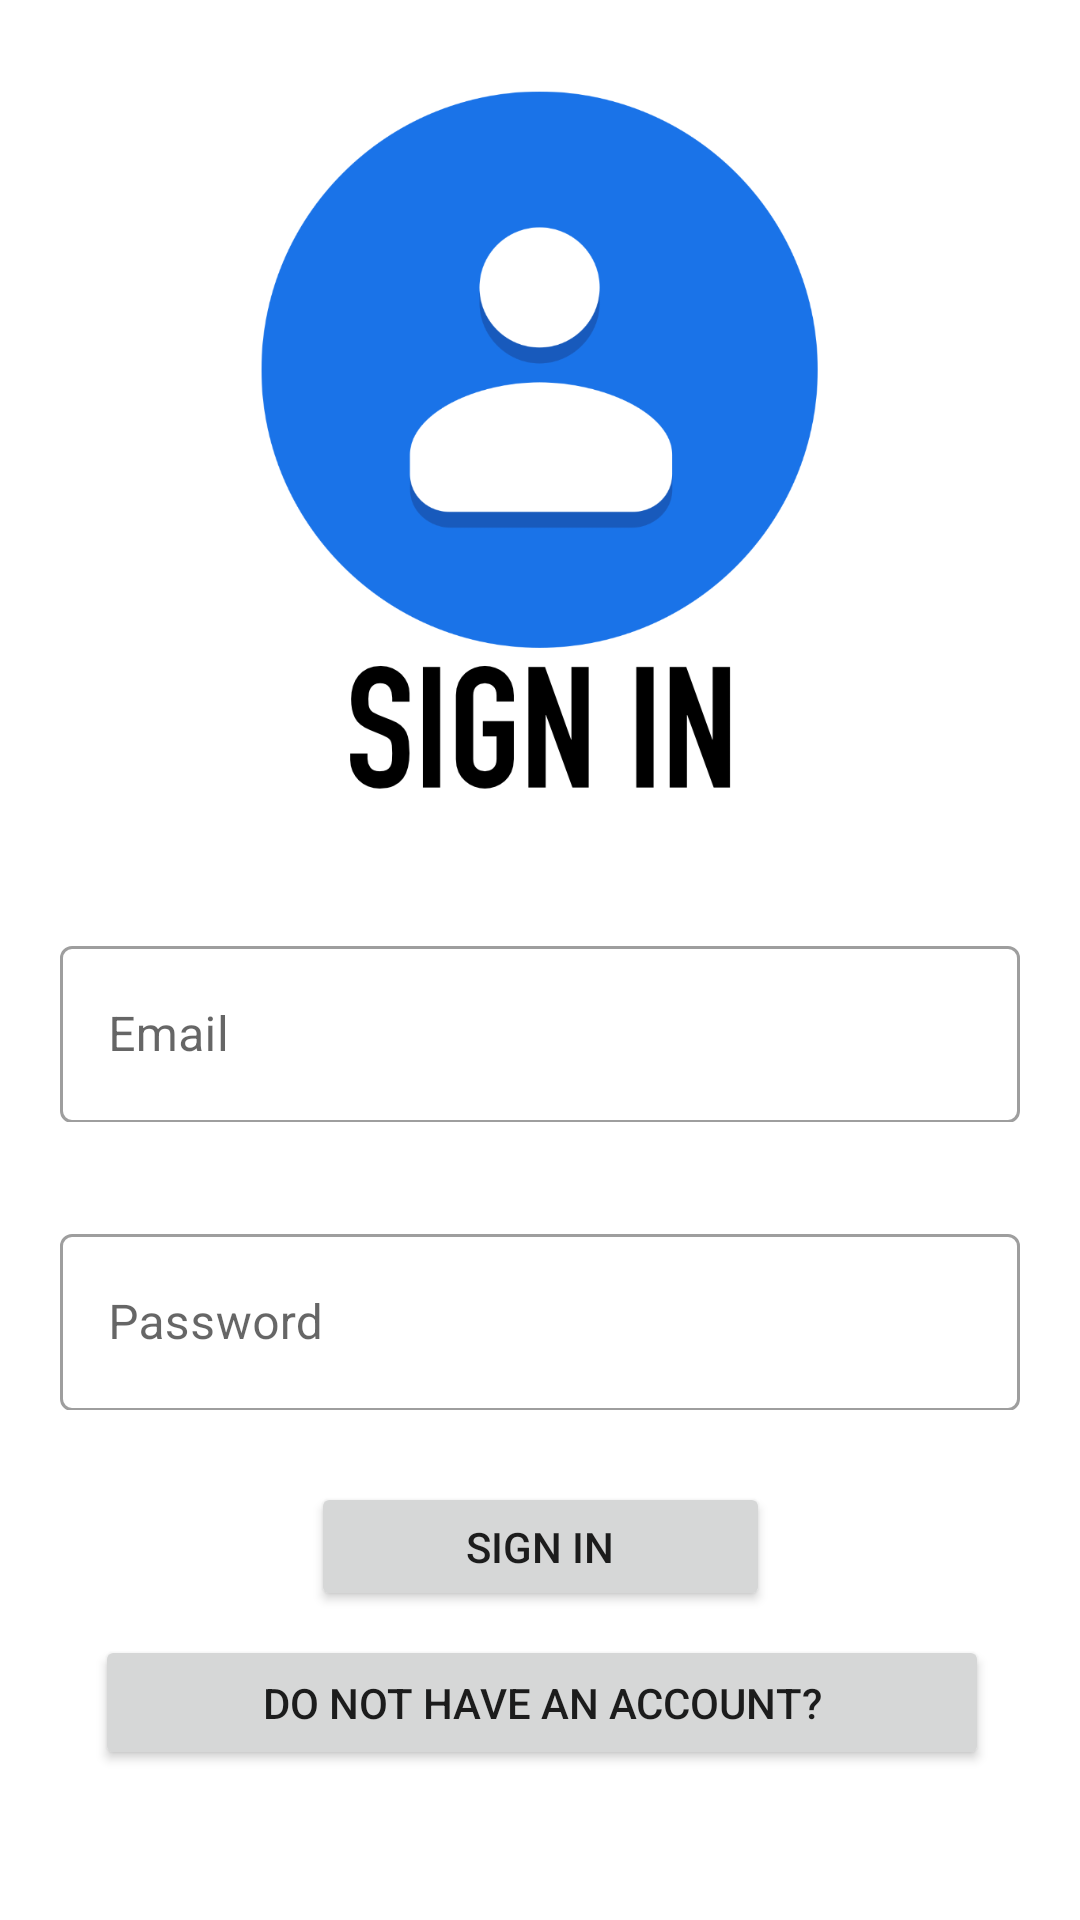

This screen was rendered from an Android layout file. Write that file and the resources it references.
<!-- AndroidManifest.xml: application theme Theme.FloodAid -->
<!-- res/layout/activity_sign_in.xml -->
<?xml version="1.0" encoding="utf-8"?>
<androidx.coordinatorlayout.widget.CoordinatorLayout xmlns:android="http://schemas.android.com/apk/res/android"
    xmlns:app="http://schemas.android.com/apk/res-auto"
    xmlns:tools="http://schemas.android.com/tools"
    android:layout_width="match_parent"
    android:layout_height="match_parent"
    tools:context=".sign_in">

    <com.google.android.material.appbar.AppBarLayout
        android:id="@+id/appBarLayout"
        android:layout_width="match_parent"
        android:layout_height="290dp"
        android:background="@color/white"
        android:fitsSystemWindows="true">

        <com.google.android.material.appbar.CollapsingToolbarLayout
            android:id="@+id/dcCTLayout"
            android:layout_width="match_parent"
            android:layout_height="match_parent"
            android:fitsSystemWindows="true"
            android:padding="10dp"
            app:contentScrim="?attr/colorSecondary"
            app:layout_scrollFlags="scroll|snap|exitUntilCollapsed">

            <ImageView
                android:id="@+id/imageView3"
                android:layout_width="wrap_content"
                android:layout_height="wrap_content"
                app:srcCompat="@drawable/signin" />

        </com.google.android.material.appbar.CollapsingToolbarLayout>
    </com.google.android.material.appbar.AppBarLayout>

    <androidx.core.widget.NestedScrollView
        android:layout_width="match_parent"
        android:layout_height="match_parent"
        android:padding="20dp"
        app:layout_behavior="com.google.android.material.appbar.AppBarLayout$ScrollingViewBehavior">

        <androidx.constraintlayout.widget.ConstraintLayout
            android:layout_width="match_parent"
            android:layout_height="match_parent">


            <com.google.android.material.textfield.TextInputLayout
                android:id="@+id/layoutEditEmail"
                style="@style/Widget.MaterialComponents.TextInputLayout.OutlinedBox"
                android:layout_width="320dp"
                android:layout_height="64dp"
                app:endIconMode="clear_text"
                app:layout_constraintEnd_toEndOf="parent"
                app:layout_constraintHorizontal_bias="0.761"
                app:layout_constraintStart_toStartOf="parent"
                app:layout_constraintTop_toBottomOf="@+id/imageView3">

                <com.google.android.material.textfield.TextInputEditText
                    android:id="@+id/EditEmail"
                    android:layout_width="match_parent"
                    android:layout_height="59dp"
                    android:hint="Email" />

            </com.google.android.material.textfield.TextInputLayout>

            <com.google.android.material.textfield.TextInputLayout
                android:id="@+id/layoutEditPass"
                style="@style/Widget.MaterialComponents.TextInputLayout.OutlinedBox"
                android:layout_width="320dp"
                android:layout_height="64dp"
                android:layout_marginTop="32dp"
                app:endIconMode="clear_text"
                app:layout_constraintEnd_toEndOf="parent"
                app:layout_constraintHorizontal_bias="0.761"
                app:layout_constraintStart_toStartOf="parent"
                app:layout_constraintTop_toBottomOf="@+id/layoutEditEmail">

                <com.google.android.material.textfield.TextInputEditText
                    android:id="@+id/EditPass"
                    android:layout_width="match_parent"
                    android:layout_height="59dp"
                    android:inputType="textPassword"
                    android:hint="Password" />
            </com.google.android.material.textfield.TextInputLayout>

            <Button
                android:id="@+id/signInBtnClicked"
                android:layout_width="153dp"
                android:layout_height="43dp"
                android:layout_marginTop="24dp"
                android:text="Sign In"
                app:layout_constraintEnd_toEndOf="parent"
                app:layout_constraintStart_toStartOf="parent"
                app:layout_constraintTop_toBottomOf="@+id/layoutEditPass" />

            <Button
                android:id="@+id/signUpBtnClicked"
                android:layout_width="298dp"
                android:layout_height="45dp"
                android:layout_marginTop="8dp"
                android:text="Do not have an account?"
                app:layout_constraintEnd_toEndOf="parent"
                app:layout_constraintHorizontal_bias="0.534"
                app:layout_constraintStart_toStartOf="parent"
                app:layout_constraintTop_toBottomOf="@+id/signInBtnClicked" />


        </androidx.constraintlayout.widget.ConstraintLayout>

    </androidx.core.widget.NestedScrollView>

</androidx.coordinatorlayout.widget.CoordinatorLayout>
<!-- resources referenced by this layout -->
<resources>
  <!-- drawable signin: png bitmap (drawable, 43217 bytes) -->
  <style name="Theme.FloodAid" parent="Theme.MaterialComponents.DayNight.DarkActionBar">
          
          <item name="colorPrimary">@color/purple_500</item>
          <item name="colorPrimaryVariant">@color/purple_700</item>
          <item name="colorOnPrimary">@color/white</item>
          
          <item name="colorSecondary">@color/teal_200</item>
          <item name="colorSecondaryVariant">@color/teal_700</item>
          <item name="colorOnSecondary">@color/black</item>
          
          <item name="android:statusBarColor" tools:targetApi="l">?attr/colorPrimaryVariant</item>
          
      </style>
  <!-- not gathered from this repository: default colours our renderer supplied (Android Studio template values) -->
  <color name="purple_500">#FF6200EE</color>
  <color name="purple_700">#FF3700B3</color>
  <color name="teal_200">#FF03DAC5</color>
  <color name="teal_700">#FF018786</color>
  <color name="black">#FF000000</color>
  <color name="white">#FFFFFFFF</color>
</resources>
